Photos from the image-classification dataset "DjangoShop" in the GitHub repository ToT-CaMbIu/DjangoShop. Its 2 classes are: smartphone, smartwatches.

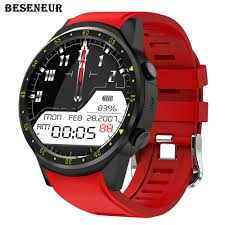
Label: smartwatches

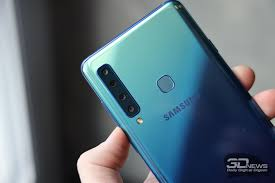
Label: smartphone

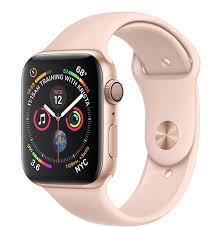
Label: smartwatches

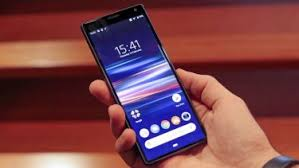
Label: smartphone

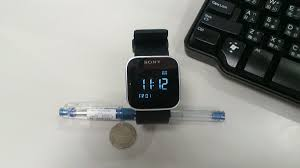
Label: smartwatches

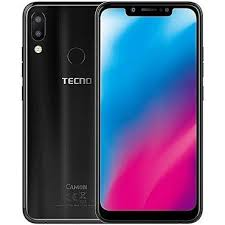
Label: smartphone
